Image classification data set "dataset" (cameronlgreen/cockatoo_project on GitHub). Class labels (8): cockatoo, galah, king parrot, kookaburra, lorikeet, magpie, miner bird, rosella.

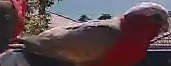
Label: galah

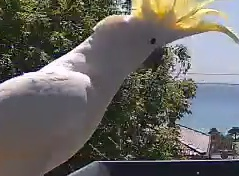
Label: cockatoo

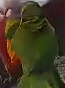
Label: lorikeet

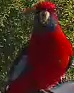
Label: rosella

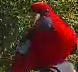
Label: rosella

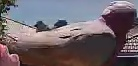
Label: galah
